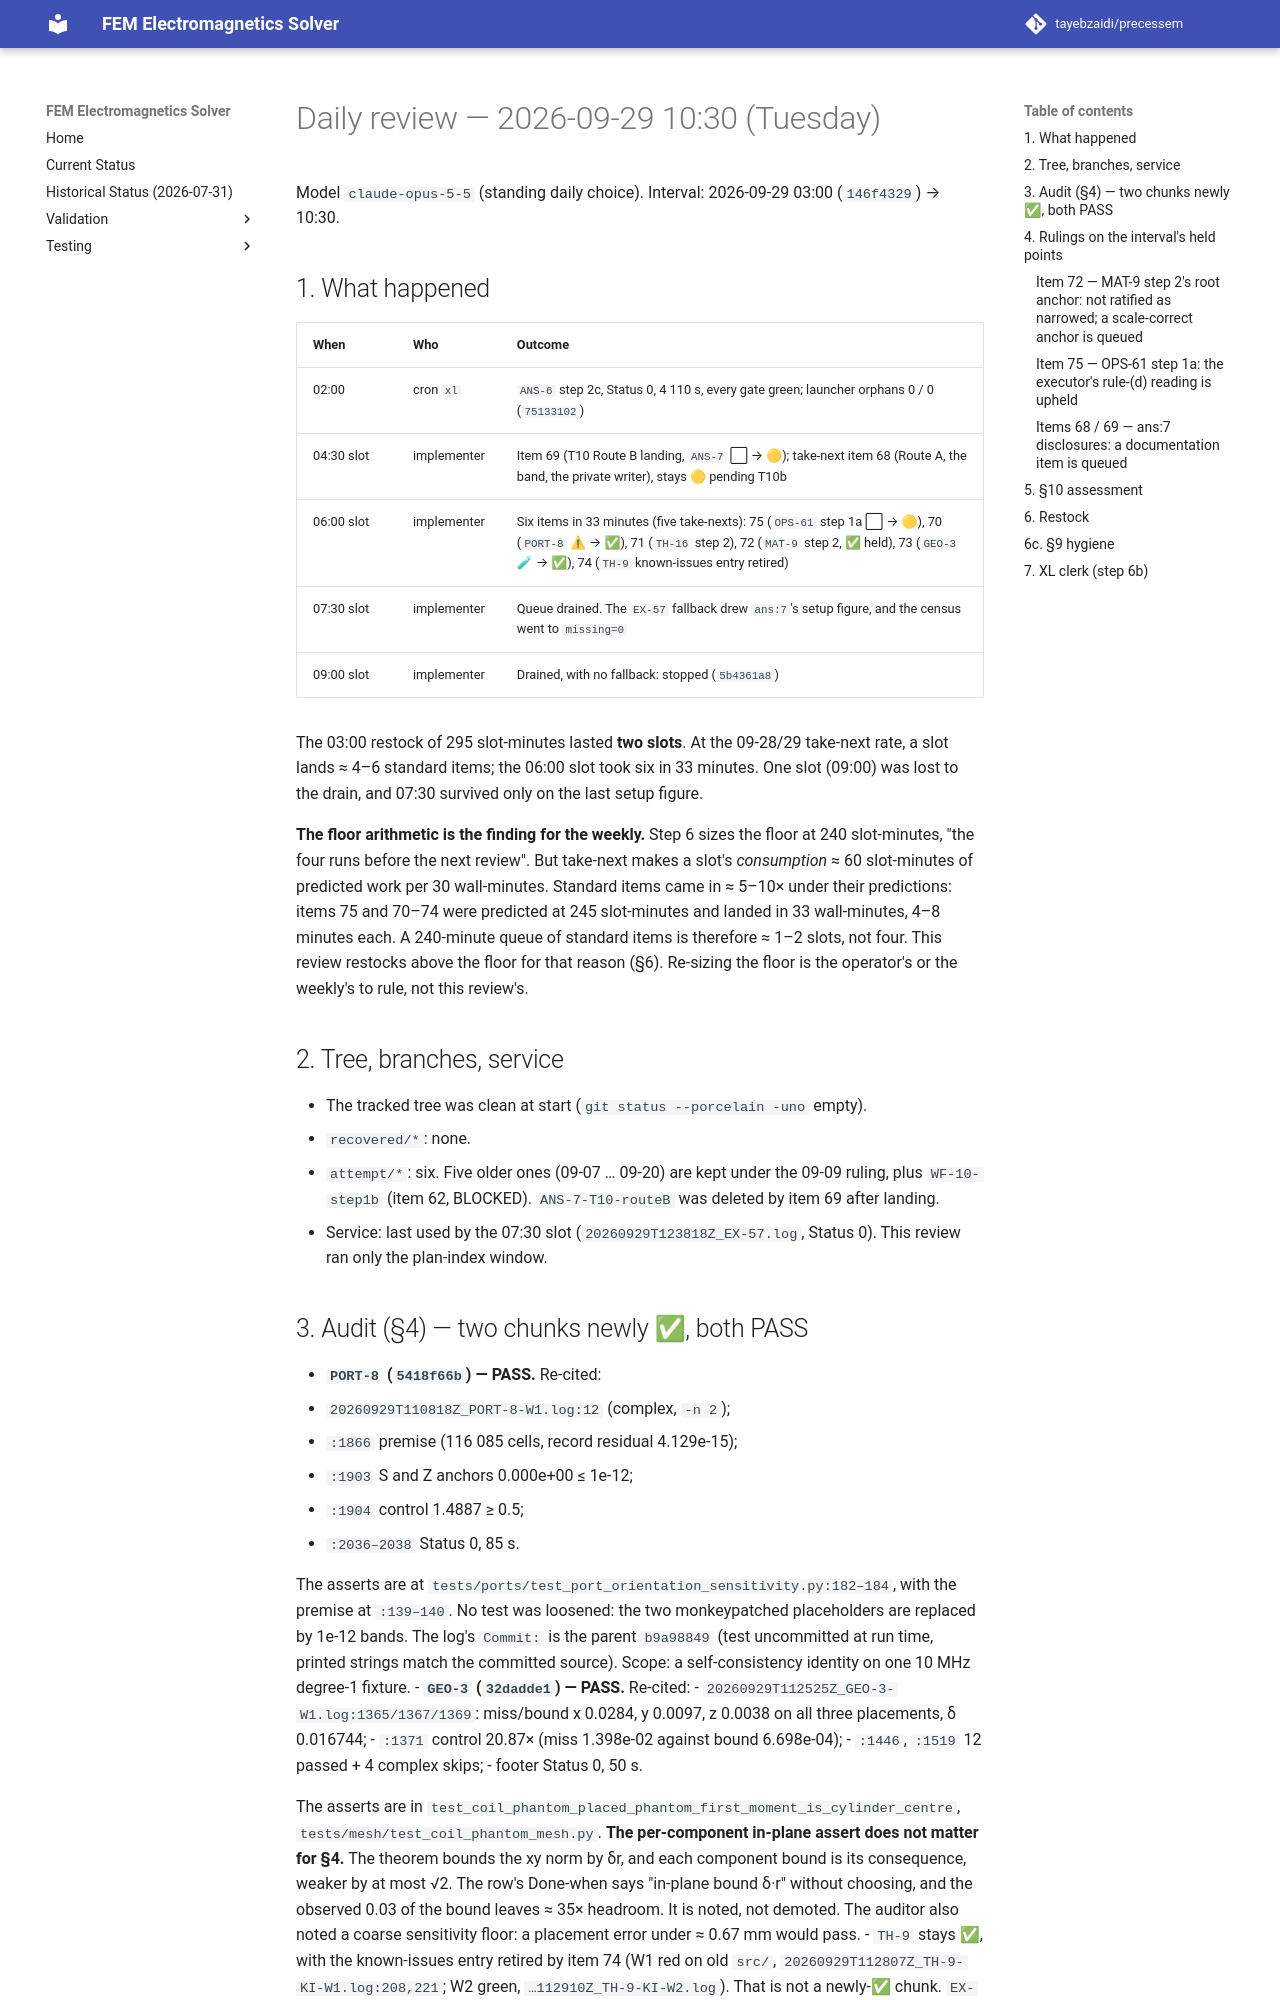

repository: tayebzaidi/precessem · page: planning/reviews/2026-09-29-daily-1030/index.html · generator: mkdocs

# Daily review — 2026-09-29 10:30 (Tuesday)

Model `claude-opus-5-5` (standing daily choice). Interval: 2026-09-29 03:00
(`146f4329`) → 10:30.

## 1. What happened

| When | Who | Outcome |
|---|---|---|
| 02:00 | cron `xl` | `ANS-6` step 2c, Status 0, 4 110 s, every gate green; launcher orphans 0 / 0 (`75133102`) |
| 04:30 slot | implementer | Item 69 (T10 Route B landing, `ANS-7` ⬜ → 🟡); take-next item 68 (Route A, the band, the private writer), stays 🟡 pending T10b |
| 06:00 slot | implementer | Six items in 33 minutes (five take-nexts): 75 (`OPS-61` step 1a ⬜ → 🟡), 70 (`PORT-8` ⚠ → ✅), 71 (`TH-16` step 2), 72 (`MAT-9` step 2, ✅ held), 73 (`GEO-3` 🧪 → ✅), 74 (`TH-9` known-issues entry retired) |
| 07:30 slot | implementer | Queue drained. The `EX-57` fallback drew `ans:7`'s setup figure, and the census went to `missing=0` |
| 09:00 slot | implementer | Drained, with no fallback: stopped (`5b4361a8`) |

The 03:00 restock of 295 slot-minutes lasted **two slots**. At the
09-28/29 take-next rate, a slot lands ≈ 4–6 standard items; the 06:00 slot
took six in 33 minutes. One slot (09:00) was lost to the drain, and 07:30
survived only on the last setup figure.

**The floor arithmetic is the finding for the weekly.** Step 6 sizes the
floor at 240 slot-minutes, "the four runs before the next review". But
take-next makes a slot's *consumption* ≈ 60 slot-minutes of predicted work
per 30 wall-minutes. Standard items came in ≈ 5–10× under their
predictions: items 75 and 70–74 were predicted at 245 slot-minutes and
landed in 33 wall-minutes, 4–8 minutes each. A 240-minute queue
of standard items is therefore ≈ 1–2 slots, not four. This review restocks
above the floor for that reason (§6). Re-sizing the floor is the operator's
or the weekly's to rule, not this review's.

## 2. Tree, branches, service

- The tracked tree was clean at start (`git status --porcelain -uno` empty).
- `recovered/*`: none.
- `attempt/*`: six. Five older ones (09-07 … 09-20) are kept under the 09-09
  ruling, plus `WF-10-step1b` (item 62, BLOCKED). `ANS-7-T10-routeB` was
  deleted by item 69 after landing.
- Service: last used by the 07:30 slot (`20260929T123818Z_EX-57.log`,
  Status 0). This review ran only the plan-index window.

## 3. Audit (§4) — two chunks newly ✅, both PASS

- **`PORT-8` (`5418f66b`) — PASS.** Re-cited:
  - `20260929T110818Z_PORT-8-W1.log:12` (complex, `-n 2`);
  - `:1866` premise (116 085 cells, record residual 4.129e-15);
  - `:1903` S and Z anchors 0.000e+00 ≤ 1e-12;
  - `:1904` control 1.4887 ≥ 0.5;
  - `:2036–2038` Status 0, 85 s.

  The asserts are at `tests/ports/test_port_orientation_sensitivity.py:182–184`, with the premise at `:139–140`. No test was loosened: the two monkeypatched placeholders are replaced by 1e-12 bands. The log's `Commit:` is the parent `b9a98849` (test uncommitted at run time, printed strings match the committed source). Scope: a self-consistency identity on one 10 MHz degree-1 fixture.
- **`GEO-3` (`32dadde1`) — PASS.** Re-cited:
  - `20260929T112525Z_GEO-3-W1.log:1365/1367/1369`: miss/bound x 0.0284, y 0.0097, z 0.0038 on all three placements, δ 0.016744;
  - `:1371` control 20.87× (miss 1.398e-02 against bound 6.698e-04);
  - `:1446`, `:1519` 12 passed + 4 complex skips;
  - footer Status 0, 50 s.

  The asserts are in `test_coil_phantom_placed_phantom_first_moment_is_cylinder_centre`, `tests/mesh/test_coil_phantom_mesh.py`. **The per-component in-plane assert does not matter for §4.** The theorem bounds the xy norm by δr, and each component bound is its consequence, weaker by at most √2. The row's Done-when says "in-plane bound δ·r" without choosing, and the observed 0.03 of the bound leaves ≈ 35× headroom. It is noted, not demoted. The auditor also noted a coarse sensitivity floor: a placement error under ≈ 0.67 mm would pass.
- `TH-9` stays ✅, with the known-issues entry retired by item 74 (W1 red on old `src/`, `20260929T112807Z_TH-9-KI-W1.log:208,221`; W2 green, `…112910Z_TH-9-KI-W2.log`). That is not a newly-✅ chunk. `EX-57` stays ✅ (`missing=0`, `20260929T123812Z_EX-57.log`).

## 4. Rulings on the interval's held points
